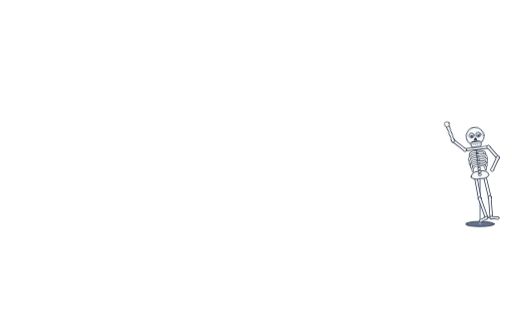
t = 0.00 s
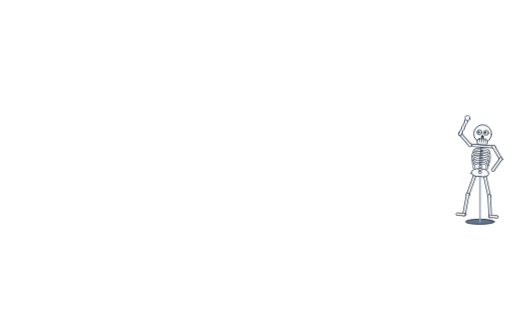
t = 0.33 s
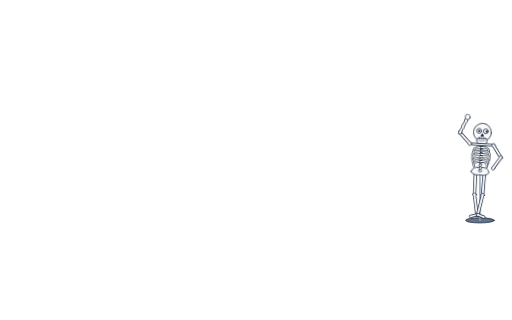
t = 0.68 s
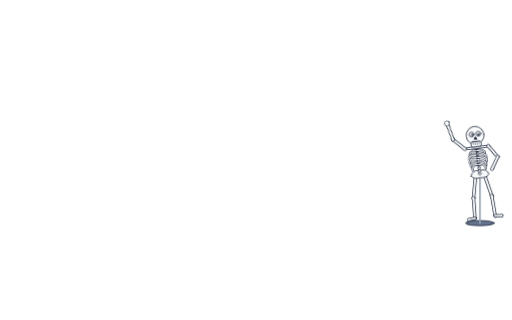
t = 1.00 s
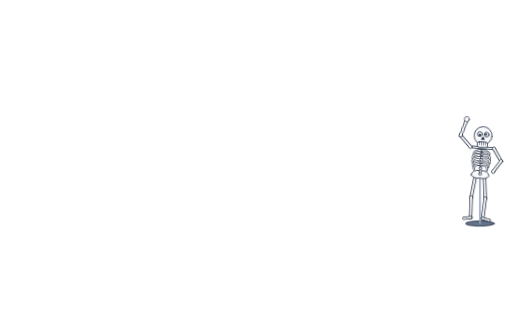
t = 1.35 s
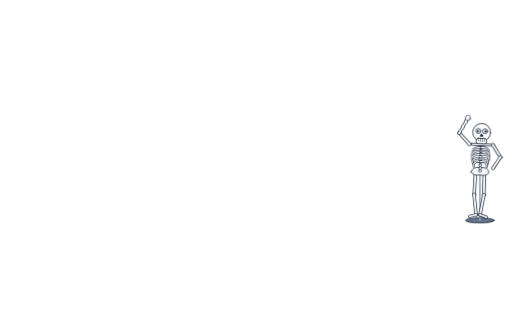
t = 1.70 s

The animated SVG that drew these frames (rendered in a browser with its animation timeline set to each time). Animation: 7 SMIL elements (animateTransform=7), 2 CSS @keyframes rules; one cycle of 2.00 s, repeats indefinitely.

<svg xmlns="http://www.w3.org/2000/svg" viewBox="0 0 1600 1000" width="1600" height="1000"><style>
.anim{transform-box:view-box}
.boogie{animation:boogie .6s ease-in-out infinite alternate;transform-origin:1500px 700px}@keyframes boogie{from{transform:translateY(0)}to{transform:translateY(-12px)}}.popk{animation:popk 2s ease-out infinite 0s;transform-origin:1330px 380px}@keyframes popk{0%,30%{transform:scale(0);opacity:0}40%{transform:scale(1.15);opacity:1}50%,85%{transform:scale(1);opacity:1}100%{opacity:0}}</style><g stroke="#1e293b" stroke-width="5" stroke-linejoin="round" stroke-linecap="round"><g class="anim boogie"><g transform="translate(1500 700) scale(0.5)">
    <ellipse cx="0" cy="0" rx="90" ry="16" fill="#64748b"/>
    <line x1="0" y1="0" x2="0" y2="-300" stroke="#94a3b8" stroke-width="10"/>
    <g>
      <!-- legs -->
      <g><line x1="-28" y1="-300" x2="-44" y2="-160" stroke-width="21"/><circle cx="-28" cy="-300" r="10" fill="#f8fafc" stroke-width="4"/><circle cx="-44" cy="-160" r="10" fill="#f8fafc" stroke-width="4"/><line x1="-28" y1="-300" x2="-44" y2="-160" stroke="#f8fafc" stroke-width="12"/><line x1="-44" y1="-160" x2="-38" y2="-34" stroke-width="21"/><circle cx="-44" cy="-160" r="10" fill="#f8fafc" stroke-width="4"/><circle cx="-38" cy="-34" r="10" fill="#f8fafc" stroke-width="4"/><line x1="-44" y1="-160" x2="-38" y2="-34" stroke="#f8fafc" stroke-width="12"/><line x1="-38" y1="-34" x2="-78" y2="-26" stroke-width="19"/><circle cx="-38" cy="-34" r="8" fill="#f8fafc" stroke-width="4"/><circle cx="-78" cy="-26" r="8" fill="#f8fafc" stroke-width="4"/><line x1="-38" y1="-34" x2="-78" y2="-26" stroke="#f8fafc" stroke-width="10"/>
        <animateTransform attributeName="transform" type="rotate" values="-10 -28 -300;10 -28 -300;-10 -28 -300" keyTimes="0;0.5;1" calcMode="spline" keySplines="0.45 0 0.55 1;0.45 0 0.55 1" dur="0.6s" begin="0s" repeatCount="indefinite" additive="sum"/></g>
      <g><line x1="28" y1="-300" x2="44" y2="-160" stroke-width="21"/><circle cx="28" cy="-300" r="10" fill="#f8fafc" stroke-width="4"/><circle cx="44" cy="-160" r="10" fill="#f8fafc" stroke-width="4"/><line x1="28" y1="-300" x2="44" y2="-160" stroke="#f8fafc" stroke-width="12"/><line x1="44" y1="-160" x2="38" y2="-34" stroke-width="21"/><circle cx="44" cy="-160" r="10" fill="#f8fafc" stroke-width="4"/><circle cx="38" cy="-34" r="10" fill="#f8fafc" stroke-width="4"/><line x1="44" y1="-160" x2="38" y2="-34" stroke="#f8fafc" stroke-width="12"/><line x1="38" y1="-34" x2="78" y2="-26" stroke-width="19"/><circle cx="38" cy="-34" r="8" fill="#f8fafc" stroke-width="4"/><circle cx="78" cy="-26" r="8" fill="#f8fafc" stroke-width="4"/><line x1="38" y1="-34" x2="78" y2="-26" stroke="#f8fafc" stroke-width="10"/>
        <animateTransform attributeName="transform" type="rotate" values="-10 28 -300;10 28 -300;-10 28 -300" keyTimes="0;0.5;1" calcMode="spline" keySplines="0.45 0 0.55 1;0.45 0 0.55 1" dur="0.6s" begin="0.3s" repeatCount="indefinite" additive="sum"/></g>
      <path d="M-56 -300 Q-50 -336 0 -330 Q50 -336 56 -300 Q40 -276 0 -284 Q-40 -276 -56 -300 Z" fill="#f8fafc"/>
      <rect x="-9" y="-478" width="18" height="14" rx="5" fill="#f8fafc" stroke-width="4"/><rect x="-9" y="-460" width="18" height="14" rx="5" fill="#f8fafc" stroke-width="4"/><rect x="-9" y="-442" width="18" height="14" rx="5" fill="#f8fafc" stroke-width="4"/><rect x="-9" y="-424" width="18" height="14" rx="5" fill="#f8fafc" stroke-width="4"/><rect x="-9" y="-406" width="18" height="14" rx="5" fill="#f8fafc" stroke-width="4"/><rect x="-9" y="-388" width="18" height="14" rx="5" fill="#f8fafc" stroke-width="4"/><rect x="-9" y="-370" width="18" height="14" rx="5" fill="#f8fafc" stroke-width="4"/><rect x="-9" y="-352" width="18" height="14" rx="5" fill="#f8fafc" stroke-width="4"/><rect x="-9" y="-334" width="18" height="14" rx="5" fill="#f8fafc" stroke-width="4"/><rect x="-9" y="-316" width="18" height="14" rx="5" fill="#f8fafc" stroke-width="4"/>
      <path d="M0 -455 q-53.0 -4 -47.0 30" fill="none" stroke-width="14"/><path d="M0 -455 q-53.0 -4 -47.0 30" fill="none" stroke="#f8fafc" stroke-width="7"/><path d="M0 -455 q53.0 -4 47.0 30" fill="none" stroke-width="14"/><path d="M0 -455 q53.0 -4 47.0 30" fill="none" stroke="#f8fafc" stroke-width="7"/><path d="M0 -433 q-59.0 -4 -53.0 30" fill="none" stroke-width="14"/><path d="M0 -433 q-59.0 -4 -53.0 30" fill="none" stroke="#f8fafc" stroke-width="7"/><path d="M0 -433 q59.0 -4 53.0 30" fill="none" stroke-width="14"/><path d="M0 -433 q59.0 -4 53.0 30" fill="none" stroke="#f8fafc" stroke-width="7"/><path d="M0 -411 q-59.0 -4 -53.0 30" fill="none" stroke-width="14"/><path d="M0 -411 q-59.0 -4 -53.0 30" fill="none" stroke="#f8fafc" stroke-width="7"/><path d="M0 -411 q59.0 -4 53.0 30" fill="none" stroke-width="14"/><path d="M0 -411 q59.0 -4 53.0 30" fill="none" stroke="#f8fafc" stroke-width="7"/><path d="M0 -389 q-53.0 -4 -47.0 30" fill="none" stroke-width="14"/><path d="M0 -389 q-53.0 -4 -47.0 30" fill="none" stroke="#f8fafc" stroke-width="7"/><path d="M0 -389 q53.0 -4 47.0 30" fill="none" stroke-width="14"/><path d="M0 -389 q53.0 -4 47.0 30" fill="none" stroke="#f8fafc" stroke-width="7"/><path d="M0 -367 q-47.0 -4 -41.0 30" fill="none" stroke-width="14"/><path d="M0 -367 q-47.0 -4 -41.0 30" fill="none" stroke="#f8fafc" stroke-width="7"/><path d="M0 -367 q47.0 -4 41.0 30" fill="none" stroke-width="14"/><path d="M0 -367 q47.0 -4 41.0 30" fill="none" stroke="#f8fafc" stroke-width="7"/>
      <line x1="-74" y1="-474" x2="74" y2="-474" stroke-width="19"/><circle cx="-74" cy="-474" r="8" fill="#f8fafc" stroke-width="4"/><circle cx="74" cy="-474" r="8" fill="#f8fafc" stroke-width="4"/><line x1="-74" y1="-474" x2="74" y2="-474" stroke="#f8fafc" stroke-width="10"/>
      <!-- arms -->
      <line x1="74" y1="-474" x2="124" y2="-400" stroke-width="21"/><circle cx="74" cy="-474" r="10" fill="#f8fafc" stroke-width="4"/><circle cx="124" cy="-400" r="10" fill="#f8fafc" stroke-width="4"/><line x1="74" y1="-474" x2="124" y2="-400" stroke="#f8fafc" stroke-width="12"/><line x1="124" y1="-400" x2="80" y2="-330" stroke-width="21"/><circle cx="124" cy="-400" r="10" fill="#f8fafc" stroke-width="4"/><circle cx="80" cy="-330" r="10" fill="#f8fafc" stroke-width="4"/><line x1="124" y1="-400" x2="80" y2="-330" stroke="#f8fafc" stroke-width="12"/>
      <line x1="-74" y1="-474" x2="-140" y2="-540" stroke-width="21"/><circle cx="-74" cy="-474" r="10" fill="#f8fafc" stroke-width="4"/><circle cx="-140" cy="-540" r="10" fill="#f8fafc" stroke-width="4"/><line x1="-74" y1="-474" x2="-140" y2="-540" stroke="#f8fafc" stroke-width="12"/>
      <g><line x1="-140" y1="-540" x2="-126" y2="-630" stroke-width="21"/><circle cx="-140" cy="-540" r="10" fill="#f8fafc" stroke-width="4"/><circle cx="-126" cy="-630" r="10" fill="#f8fafc" stroke-width="4"/><line x1="-140" y1="-540" x2="-126" y2="-630" stroke="#f8fafc" stroke-width="12"/><circle cx="-124" cy="-648" r="16" fill="#f8fafc" stroke-width="4"/>
        <animateTransform attributeName="transform" type="rotate" values="-22 -140 -540;22 -140 -540;-22 -140 -540" keyTimes="0;0.5;1" calcMode="spline" keySplines="0.45 0 0.55 1;0.45 0 0.55 1" dur="0.5s" begin="0s" repeatCount="indefinite" additive="sum"/></g>
      <!-- skull -->
      <circle cx="0" cy="-550" r="56" fill="#f8fafc"/>
      <path d="M-8 -528 L0 -542 L8 -528 Z" fill="#1e293b"/>
      
    <circle cx="-21" cy="-558" r="15" fill="#fff"/>
    <g><circle cx="-21" cy="-553.5" r="6.75" fill="#1e293b" stroke="none"/>
    <animateTransform attributeName="transform" type="translate" values="0 0;5.25 -3.0;-4.5 -5.25;0 0"
      dur="0.45s" repeatCount="indefinite"/></g>
    <circle cx="21" cy="-558" r="15" fill="#fff"/>
    <g><circle cx="21" cy="-553.5" r="6.75" fill="#1e293b" stroke="none"/>
    <animateTransform attributeName="transform" type="translate" values="0 0;5.25 -3.0;-4.5 -5.25;0 0"
      dur="0.5s" repeatCount="indefinite"/></g>
      <g>
        <rect x="-32" y="-518" width="64" height="34" rx="12" fill="#f8fafc"/>
        <path d="M-18 -518 L-18 -500 M-6 -518 L-6 -498 M6 -518 L6 -498 M18 -518 L18 -500" stroke-width="3"/>
        <animateTransform attributeName="transform" type="translate" values="0 0;0 8;0 0" dur="0.3s" repeatCount="indefinite"/>
      </g>
      <animateTransform attributeName="transform" type="rotate" values="-7 0 -300;7 0 -300;-7 0 -300" keyTimes="0;0.5;1" calcMode="spline" keySplines="0.45 0 0.55 1;0.45 0 0.55 1" dur="1s" begin="0s" repeatCount="indefinite" additive="sum"/>
    </g></g></g><g class="anim popk"><g transform="translate(1330 380) rotate(-6) scale(0.6)"></g></g></g></svg>
